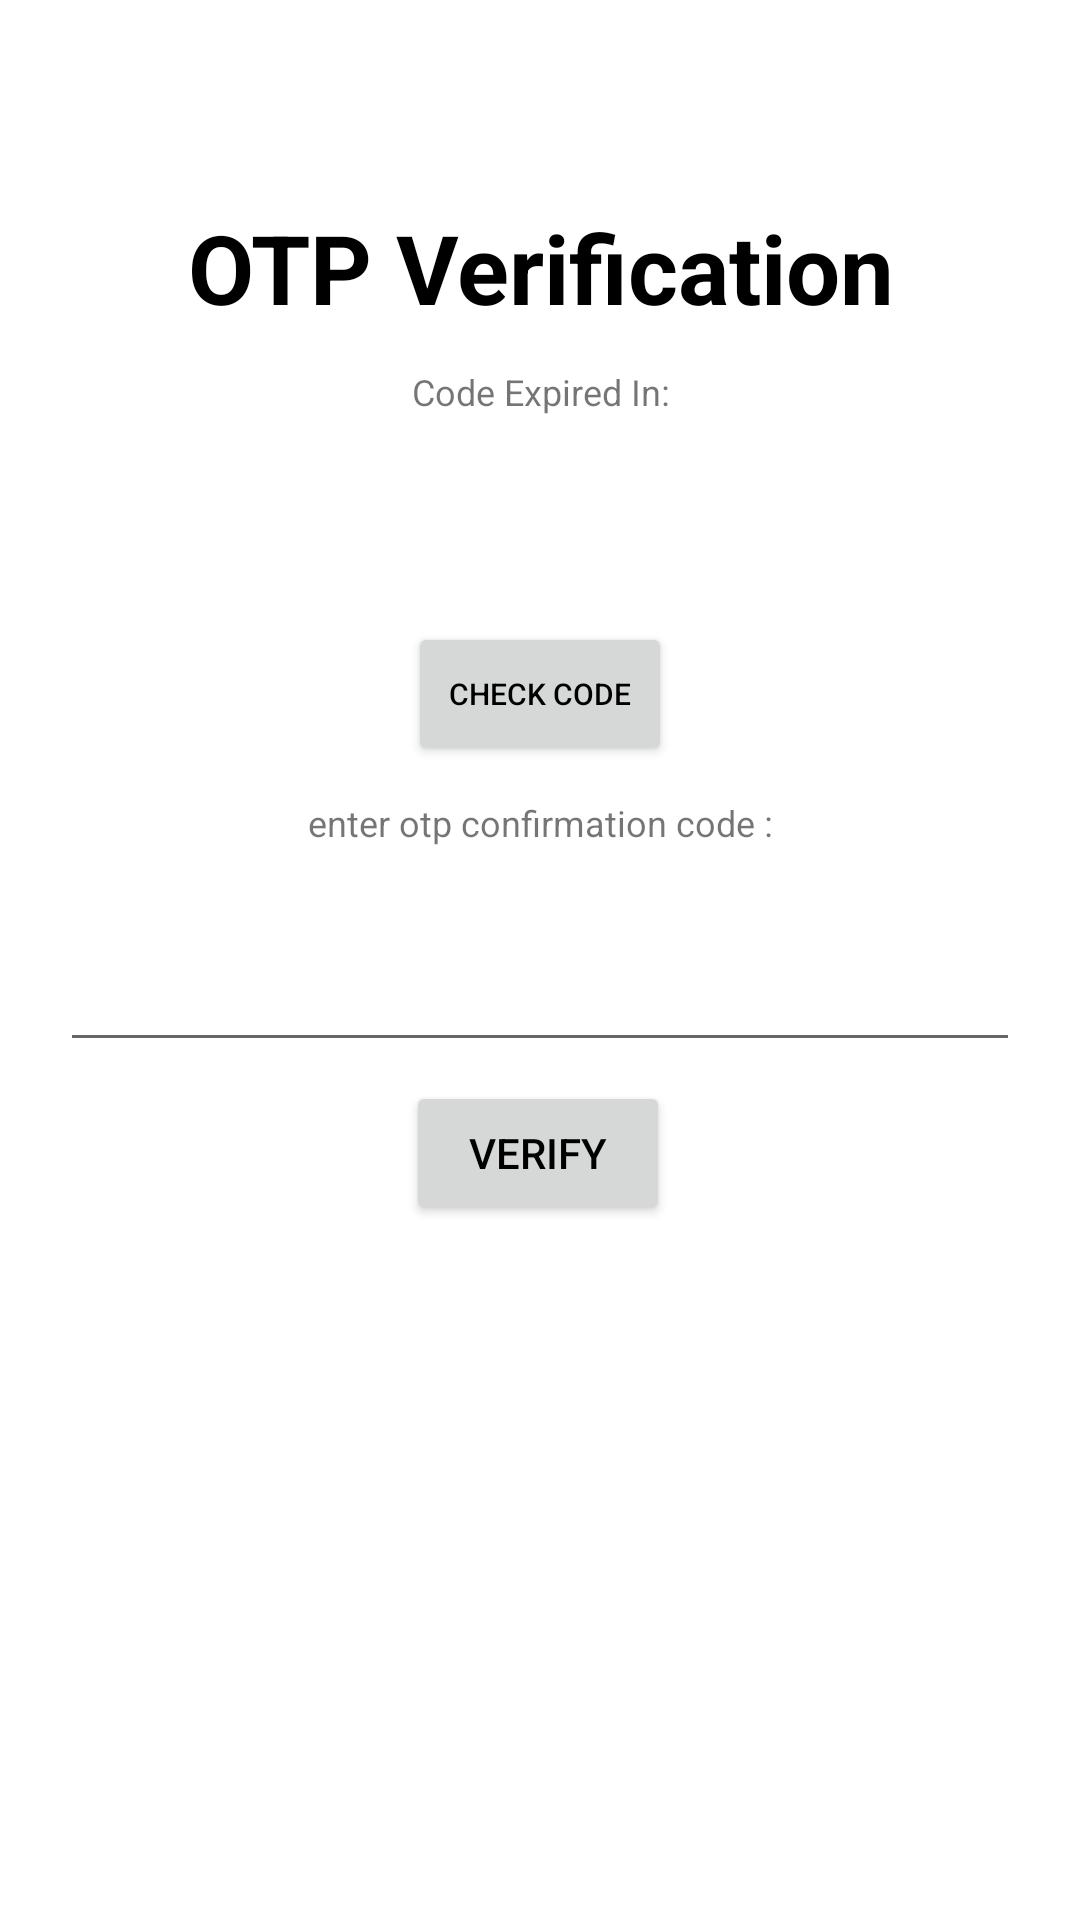

Reconstruct the res/layout file that produces this screen, plus the resources it refers to.
<!-- AndroidManifest.xml: application theme Theme.Ask -->
<!-- res/layout/totp_confirm.xml -->
<?xml version="1.0" encoding="utf-8"?>
<androidx.constraintlayout.widget.ConstraintLayout
    xmlns:android="http://schemas.android.com/apk/res/android"
    xmlns:app="http://schemas.android.com/apk/res-auto"
    android:layout_width="match_parent"
    android:orientation="vertical"
    android:gravity="center"
    android:padding="10dp"
    android:layout_height="match_parent"
    >

    <TextView
        android:id="@+id/textView24"
        android:layout_width="320dp"
        android:textSize="32dp"
        android:textStyle="bold"
        android:textColor="@color/black"
        android:gravity="center"
        android:layout_height="wrap_content"
        android:text="OTP Verification"
        app:layout_constraintBottom_toBottomOf="parent"
        app:layout_constraintEnd_toEndOf="parent"
        app:layout_constraintHorizontal_bias=".5"
        app:layout_constraintStart_toStartOf="parent"
        app:layout_constraintTop_toTopOf="parent"
        app:layout_constraintVertical_bias=".1"
        app:layout_constraintWidth_percent=".8" />

    <TextView
        android:id="@+id/textViewTimer"
        android:layout_width="320dp"
        android:layout_height="wrap_content"
        android:gravity="center"
        android:textSize="12dp"
        android:text="Code Expired In:"
        app:layout_constraintBottom_toBottomOf="parent"
        app:layout_constraintEnd_toEndOf="parent"
        app:layout_constraintHorizontal_bias="0.505"
        app:layout_constraintStart_toStartOf="parent"
        app:layout_constraintTop_toBottomOf="@id/textView24"
        app:layout_constraintVertical_bias="0.023" />
    <TextView
        android:id="@+id/viewTimer1"
        android:layout_width="320dp"
        android:textSize="25dp"
        android:textStyle="bold"
        android:textColor="@color/black"
        android:gravity="center"
        android:layout_height="wrap_content"
        android:text=""
        app:layout_constraintBottom_toBottomOf="parent"
        app:layout_constraintEnd_toEndOf="parent"
        app:layout_constraintStart_toStartOf="parent"
        app:layout_constraintTop_toBottomOf="@id/textViewTimer"
        app:layout_constraintVertical_bias="0.023"  />

    <TextView
        android:id="@+id/textViewNote"
        android:layout_width="wrap_content"
        android:textSize="14dp"
        android:textColor="#FF6347"
        android:textStyle="bold"
        android:gravity="center"
        android:layout_marginTop="-5dp"
        android:layout_height="wrap_content"
        android:text=""
        app:layout_constraintBottom_toBottomOf="parent"
        app:layout_constraintEnd_toEndOf="parent"
        app:layout_constraintHorizontal_bias="0.505"
        app:layout_constraintStart_toStartOf="parent"
        app:layout_constraintTop_toBottomOf="@id/viewTimer1"
        app:layout_constraintVertical_bias="0.023" />

    <Button
        android:id="@+id/btnOpen"
        android:layout_width="wrap_content"
        android:layout_height="wrap_content"
        android:layout_gravity="center"
        android:text="Check Code"
        android:textSize="10dp"
        android:textColor="@color/black"
        app:layout_constraintBottom_toBottomOf="parent"
        app:layout_constraintEnd_toEndOf="parent"
        app:layout_constraintStart_toStartOf="parent"
        app:layout_constraintTop_toBottomOf="@+id/textViewNote"
        app:layout_constraintVertical_bias="0.0" />


    <TextView
        android:id="@+id/textView26"
        android:layout_width="320dp"
        android:layout_height="wrap_content"
        android:gravity="center"
        android:textSize="12dp"
        android:text="enter otp confirmation code :"
        app:layout_constraintBottom_toBottomOf="parent"
        app:layout_constraintEnd_toEndOf="parent"
        app:layout_constraintHorizontal_bias="0.505"
        app:layout_constraintStart_toStartOf="parent"
        app:layout_constraintTop_toBottomOf="@id/btnOpen"
        app:layout_constraintVertical_bias="0.03" />

    <EditText
        android:id="@+id/et_code"
        android:layout_width="320dp"
        android:gravity="center"
        android:textSize="32dp"
        android:layout_marginTop="5dp"
        android:layout_height="wrap_content"
        android:ems="10"
        android:digits="0123456789"
        android:maxLength="6"
        android:inputType="number"
        app:layout_constraintBottom_toBottomOf="parent"
        app:layout_constraintEnd_toEndOf="parent"
        app:layout_constraintHorizontal_bias="0.505"
        app:layout_constraintStart_toStartOf="parent"
        app:layout_constraintTop_toBottomOf="@id/textView26"
        app:layout_constraintVertical_bias="0.023" />



    <LinearLayout
        android:id="@+id/not_get"
        android:layout_width="wrap_content"
        android:layout_height="wrap_content"
        app:layout_constraintBottom_toBottomOf="parent"
        app:layout_constraintEnd_toEndOf="parent"
        app:layout_constraintHorizontal_bias="0.505"
        app:layout_constraintStart_toStartOf="parent"
        app:layout_constraintTop_toBottomOf="@id/et_code"
        app:layout_constraintVertical_bias="0.023"
        android:visibility="gone"
        android:orientation="horizontal"
        android:gravity="center"
        >

        <TextView
            android:id="@+id/tv_code"
            android:layout_width="wrap_content"
            android:textSize="14dp"
            android:gravity="center"
            android:layout_height="wrap_content"
            android:text="didn't get the code?"
            app:layout_constraintBottom_toBottomOf="parent"
            app:layout_constraintEnd_toEndOf="@id/btnSendAgain"
            app:layout_constraintHorizontal_bias="0.505"
            app:layout_constraintStart_toStartOf="parent"
            app:layout_constraintTop_toBottomOf="@id/et_code"
            app:layout_constraintVertical_bias="0.023" />

        <Button
            android:id="@+id/btnSendAgain"
            style="@style/Widget.AppCompat.Button.Borderless"
            android:layout_width="wrap_content"
            android:layout_height="35dp"
            android:text="send again"
            android:textColor="#FF6347"
            android:textSize="12dp"
            android:textStyle="bold"
            app:layout_constraintEnd_toEndOf="parent"
            app:layout_constraintStart_toStartOf="@id/tv_code" />

    </LinearLayout>

    <Button
        android:id="@+id/button"
        android:layout_width="wrap_content"
        android:layout_height="wrap_content"
        android:layout_gravity="right"
        android:text="VERIFY"
        android:textColor="@color/black"
        app:layout_constraintBottom_toBottomOf="parent"
        app:layout_constraintEnd_toEndOf="parent"
        app:layout_constraintHorizontal_bias="0.498"
        app:layout_constraintStart_toStartOf="parent"
        app:layout_constraintTop_toBottomOf="@+id/not_get"
        app:layout_constraintVertical_bias="0.0" />

</androidx.constraintlayout.widget.ConstraintLayout>
<!-- resources referenced by this layout -->
<resources>
  <color name="black">#FF000000</color>
  <style name="Theme.Ask" parent="Theme.MaterialComponents.DayNight.NoActionBar">
          
          <item name="colorPrimary">@color/pink</item>
          <item name="colorPrimaryVariant">@color/purple_700</item>
          <item name="colorOnPrimary">@color/white</item>
          
          <item name="android:windowActivityTransitions">true</item>
          <item name="colorSecondaryVariant">@color/teal_700</item>
          <item name="colorOnSecondary">@color/black</item>
          
          <item name="android:statusBarColor" tools:targetApi="l">?attr/colorPrimaryVariant</item>
          
      </style>
  <color name="pink">#43C4DC</color>
  <color name="purple_700">#FF3700B3</color>
  <color name="white">#FFFFFFFF</color>
  <color name="teal_700">#FF018786</color>
</resources>
